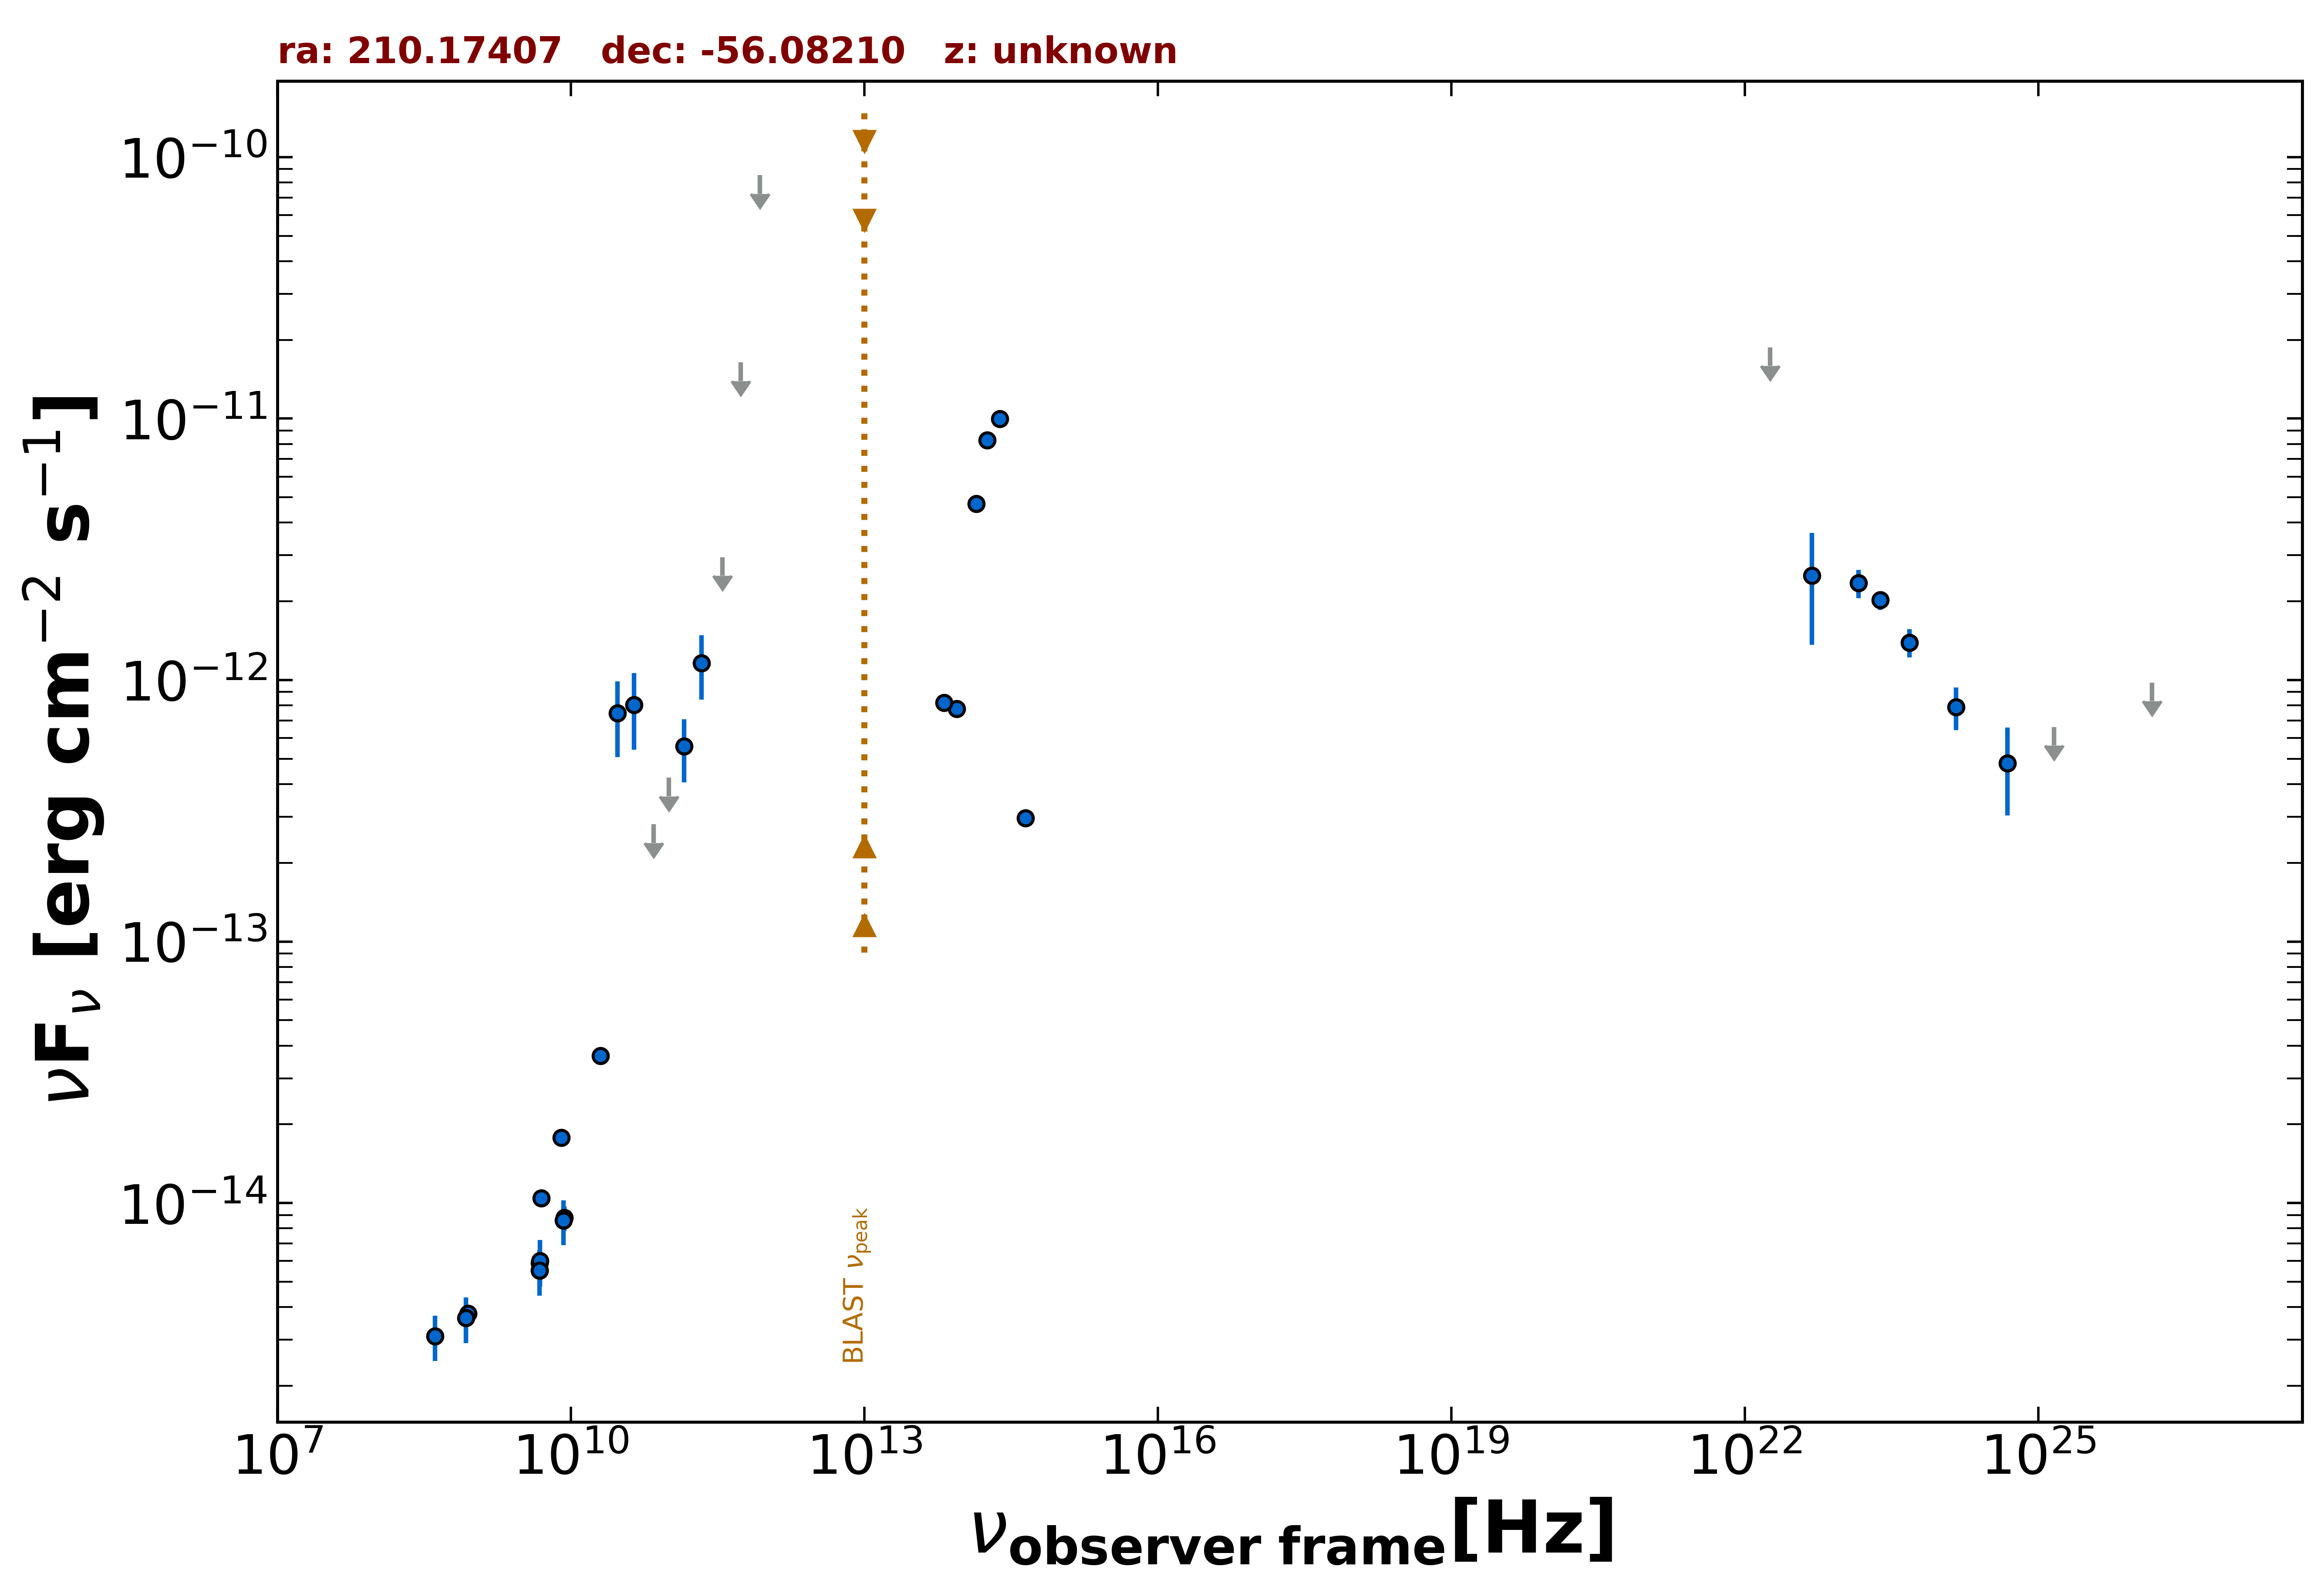

Values plotted in this chart, from the file beside it:
freq., flux, err_flux, MJD_start, MJD_end, flag, catalog, reference
8.870e+08, 3.775e-15, 2.690e-16, 55000, 55000, , RACS, Hale et al. 2021  PASA  38  e058
5.000e+09, 1.045e-14, 5.500e-16, 55000, 55000, , AT20G, Murphy et al. 2010  MNRAS  402  2403
8.000e+09, 1.776e-14, 8.800e-16, 55000, 55000, , AT20G, Murphy et al. 2010  MNRAS  402  2403
2.000e+10, 3.660e-14, 2.000e-16, 55000, 55000, , AT20G, Murphy et al. 2010  MNRAS  402  2403
4.800e+09, 5.520e-15, 3.360e-16, 55000, 55000, , ATPMN, McConnell et al. 2012  MNRAS  422  1527
8.600e+09, 8.772e-15, 9.460e-16, 55000, 55000, , ATPMN, McConnell et al. 2012  MNRAS  422  1527
4.800e+09, 5.904e-15, 4.800e-16, 55000, 55000, , PMN, Griffith et al. 1993-1996  VizieR  VIII/…
3.000e+10, 7.469e-13, 2.398e-13, 55000, 55000, , PCNT, The Planck Collaboration 2018  A&A  619 …
4.400e+10, 8.031e-13, 2.620e-13, 55000, 55000, , PCNT, The Planck Collaboration 2018  A&A  619 …
7.000e+10, 2.806e-13, 0.000e+00, 55000, 55000, UL, PCNT, The Planck Collaboration 2018  A&A  619 …
1.000e+11, 4.234e-13, 0.000e+00, 55000, 55000, UL, PCNT, The Planck Collaboration 2018  A&A  619 …
1.430e+11, 5.579e-13, 1.515e-13, 55000, 55000, , PCNT, The Planck Collaboration 2018  A&A  619 …
2.170e+11, 1.162e-12, 3.197e-13, 55000, 55000, , PCNT, The Planck Collaboration 2018  A&A  619 …
3.530e+11, 2.953e-12, 0.000e+00, 55000, 55000, UL, PCNT, The Planck Collaboration 2018  A&A  619 …
5.450e+11, 1.639e-11, 0.000e+00, 55000, 55000, UL, PCNT, The Planck Collaboration 2018  A&A  619 …
8.570e+11, 8.532e-11, 0.000e+00, 55000, 55000, UL, PCNT, The Planck Collaboration 2018  A&A  619 …
1.389e+14, 4.725e-12, 1.695e-13, 55000, 55000, , 2MASS, Skrutskie et al. 2006  AJ  131  1163
1.804e+14, 8.276e-12, 3.050e-13, 55000, 55000, , 2MASS, Skrutskie et al. 2006  AJ  131  1163
2.427e+14, 9.968e-12, 3.285e-13, 55000, 55000, , 2MASS, Skrutskie et al. 2006  AJ  131  1163
8.817e+13, 7.759e-13, 3.900e-15, 55000, 55000, , UNWISE, Schlafly et al. 2019  ApJS  240  30
6.517e+13, 8.198e-13, 4.850e-15, 55000, 55000, , UNWISE, Schlafly et al. 2019  ApJS  240  30
4.455e+14, 2.968e-13, 0.000e+00, 55000, 55000, , GAIA, The Gaia Collaboration 2016  A&A  595  A…
2.418e+23, 2.021e-12, 1.675e-13, 55000, 55000, , 4FGL-DR3, The Fermi-LAT Collaboration 2022  arXiv:…
1.813e+22, 1.874e-11, 0.000e+00, 55000, 55000, UL, 4FGL-DR3, The Fermi-LAT Collaboration 2022  arXiv:…
4.835e+22, 2.510e-12, 1.145e-12, 55000, 55000, , 4FGL-DR3, The Fermi-LAT Collaboration 2022  arXiv:…
1.451e+23, 2.347e-12, 2.940e-13, 55000, 55000, , 4FGL-DR3, The Fermi-LAT Collaboration 2022  arXiv:…
4.835e+23, 1.392e-12, 1.715e-13, 55000, 55000, , 4FGL-DR3, The Fermi-LAT Collaboration 2022  arXiv:…
1.451e+24, 7.896e-13, 1.463e-13, 55000, 55000, , 4FGL-DR3, The Fermi-LAT Collaboration 2022  arXiv:…
4.835e+24, 4.808e-13, 1.775e-13, 55000, 55000, , 4FGL-DR3, The Fermi-LAT Collaboration 2022  arXiv:…
1.451e+25, 6.614e-13, 0.000e+00, 55000, 55000, UL, 4FGL-DR3, The Fermi-LAT Collaboration 2022  arXiv:…
1.451e+26, 9.768e-13, 0.000e+00, 55000, 55000, UL, 4FGL-DR3, The Fermi-LAT Collaboration 2022  arXiv:…
4.835e+24, 4.808e-13, 1.775e-13, 55000, 55000, , DEBL, EBL-corrected flux
4.850e+09, 6.014e-15, 1.212e-15, 55000, 55000, , SPECFINDV3, Stein et al.  2021  A&A  655  A17
4.080e+08, 3.101e-15, 6.120e-16, 55000, 55000, , SPECFINDV3, Stein et al.  2021  A&A  655  A17
8.430e+08, 3.633e-15, 7.250e-16, 55000, 55000, , SPECFINDV3, Stein et al.  2021  A&A  655  A17
4.800e+09, 5.520e-15, 1.104e-15, 55000, 55000, , SPECFINDV3, Stein et al.  2021  A&A  655  A17
8.400e+09, 8.568e-15, 1.681e-15, 55000, 55000, , SPECFINDV3, Stein et al.  2021  A&A  655  A17
